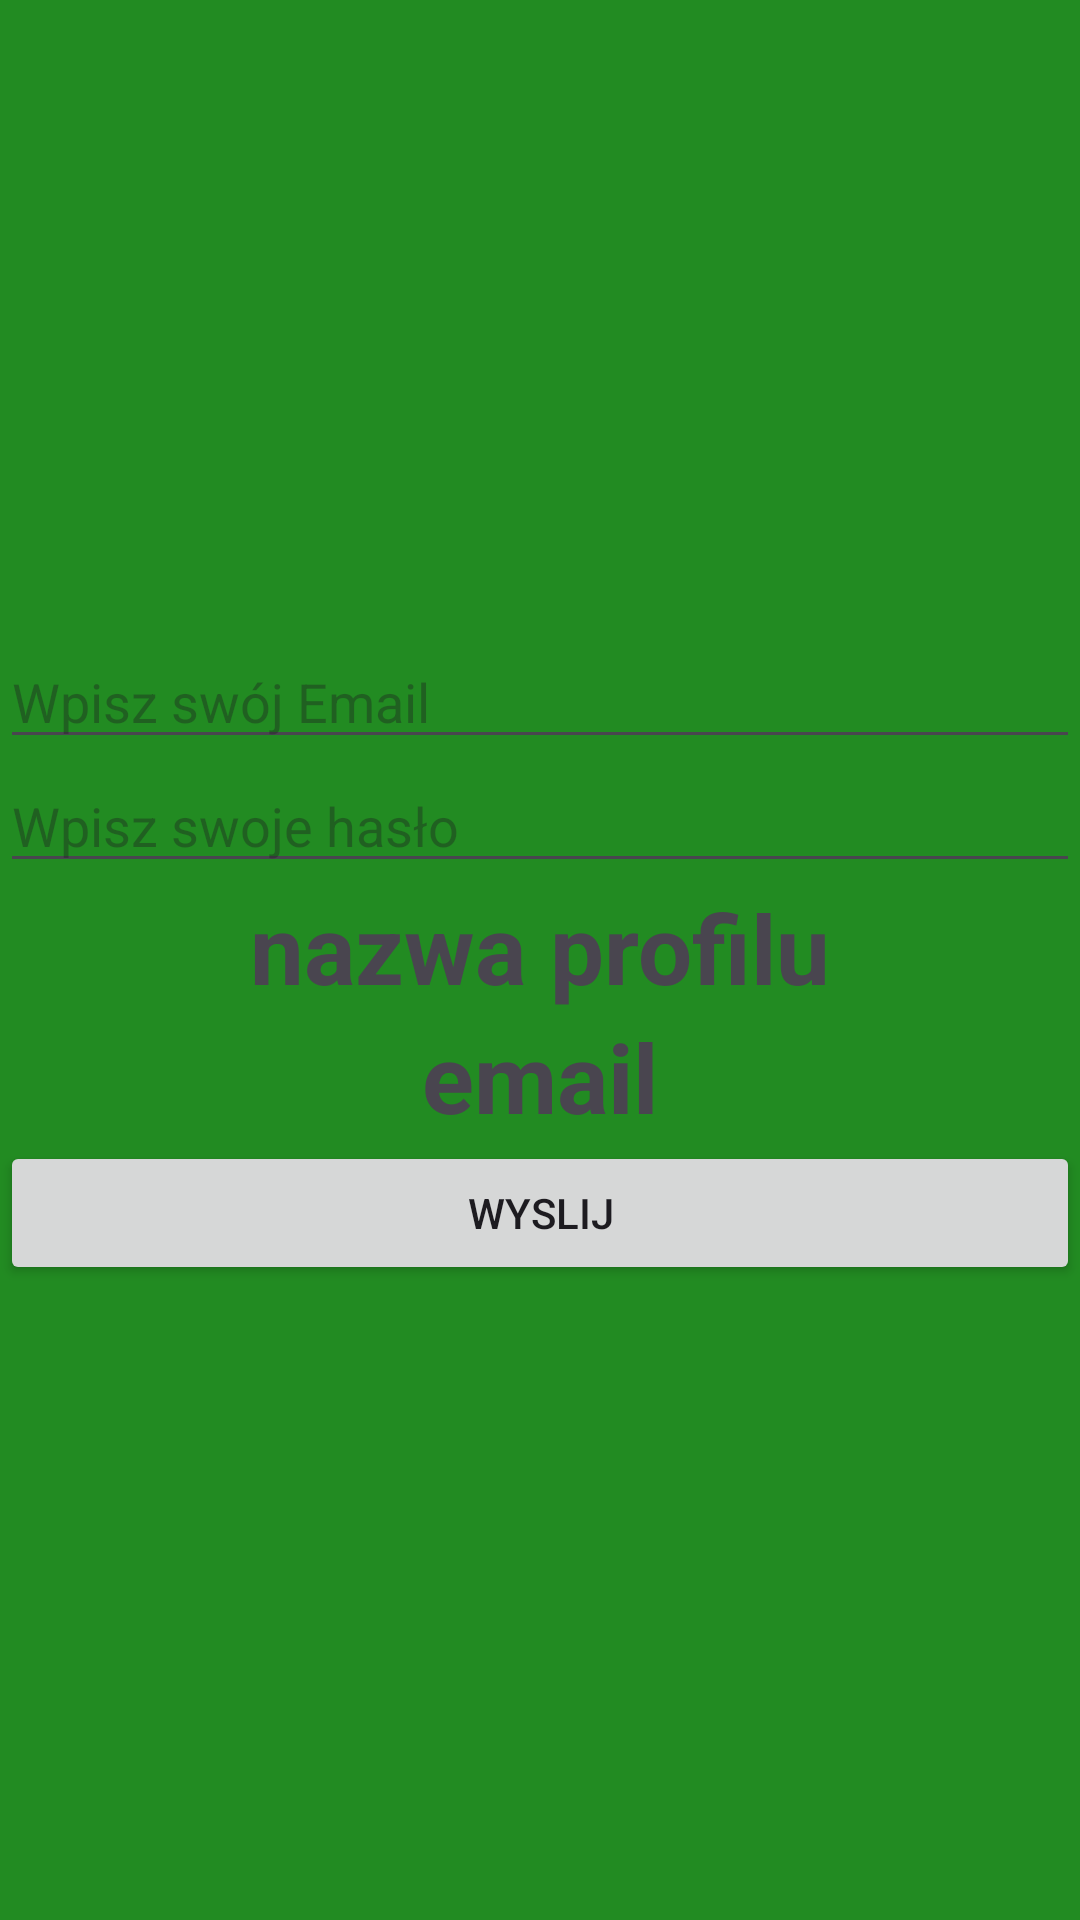

Layout XML and referenced resources for this Android screen:
<!-- AndroidManifest.xml: application theme Theme.HomeBudget -->
<!-- res/layout/activity_profile.xml -->
<?xml version="1.0" encoding="utf-8"?>
<LinearLayout xmlns:android="http://schemas.android.com/apk/res/android"
    xmlns:app="http://schemas.android.com/apk/res-auto"
    xmlns:tools="http://schemas.android.com/tools"
    android:id="@+id/main"
    android:layout_width="match_parent"
    android:layout_height="match_parent"
    android:orientation="vertical"
    android:gravity="center"
    android:background="#228B22"
    tools:context=".MainActivity">

    <EditText
        android:id="@+id/email"
        android:layout_width="match_parent"
        android:layout_height="wrap_content"
        android:hint="Wpisz swój Email" />

    <EditText
        android:id="@+id/userid"
        android:layout_width="match_parent"
        android:layout_height="wrap_content"
        android:hint="Wpisz swoje hasło"
        android:inputType="textPassword" />
    <TextView
        android:id="@+id/profilname"
        android:layout_width="wrap_content"
        android:layout_height="wrap_content"
        android:textSize="32dp"
        android:textStyle="bold"
        android:text="nazwa profilu"
        app:layout_constraintBottom_toBottomOf="parent"
        app:layout_constraintEnd_toEndOf="parent"
        app:layout_constraintStart_toStartOf="parent"
        app:layout_constraintTop_toTopOf="parent" />

    <TextView
        android:id="@+id/emailid"
        android:layout_width="wrap_content"
        android:layout_height="wrap_content"
        android:textSize="32dp"
        android:textStyle="bold"
        android:text="email"
        app:layout_constraintBottom_toBottomOf="parent"
        app:layout_constraintEnd_toEndOf="parent"
        app:layout_constraintStart_toStartOf="parent"
        app:layout_constraintTop_toTopOf="parent" />
    <Button
        android:id="@+id/wyslij"
        android:layout_width="match_parent"
        android:layout_height="wrap_content"
        android:text="wyslij" />


</LinearLayout>
<!-- resources referenced by this layout -->
<resources>
  <style name="Theme.HomeBudget" parent="Base.Theme.HomeBudget" />
  <style name="Base.Theme.HomeBudget" parent="Theme.Material3.DayNight.NoActionBar">
          
          
      </style>
</resources>
